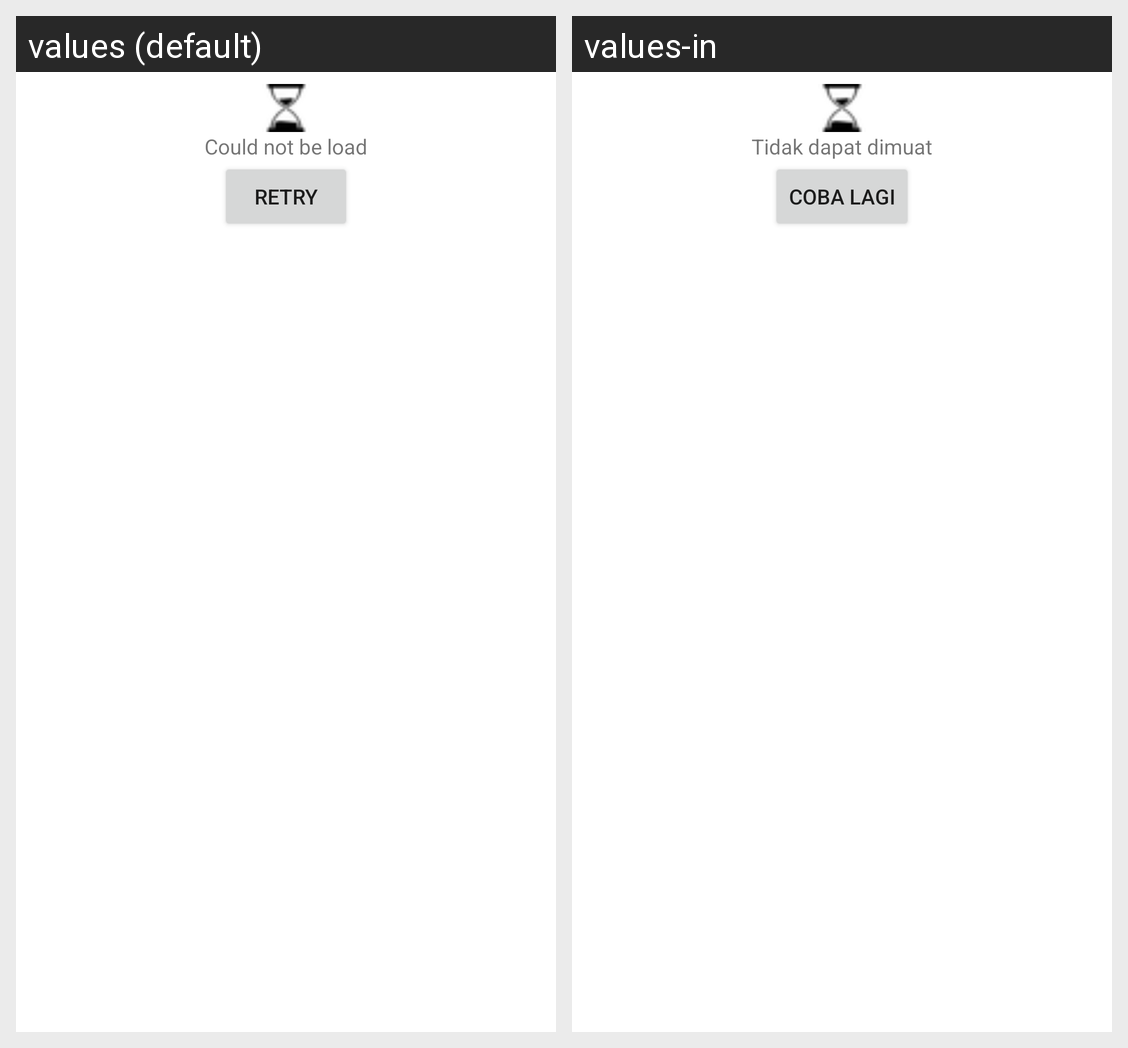

Strings drawn on this Android screen and how each of the app's shown locales translates them:
Android screen res/layout/adapter_repo_loading_state.xml rendered under 2 locales, left to right: values (default), values-in. Device: Nexus 5 (rendered at 1080×1920; each locale shown at half size, 540×960, under a caption strip naming it); theme Theme.AjaibTest.
Strings drawn on this screen, with the default value and each locale's value (text and hints the layout hard-codes, and strings that could not be matched under every locale, appear in the picture but are not listed):

could_not_be_load
  values: Could not be load
  values-in: Tidak dapat dimuat

retry
  values: Retry
  values-in: Coba Lagi
